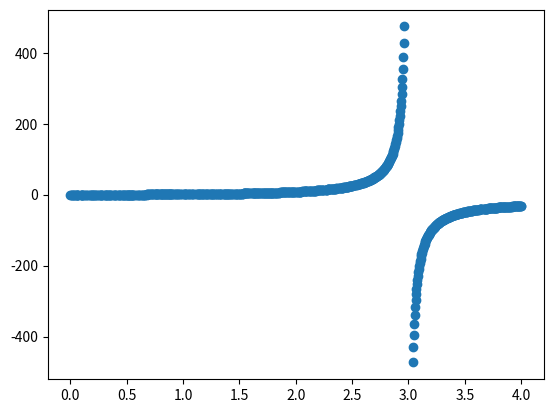

Here is the Python script that generated this plot:
import numpy as np
import matplotlib.pyplot as plt
# from fals_meth import zero


EPS0 = 1
WP = 68557
GAMA = 364

epsAu = lambda w: 1 - (WP**2)/(w**2 + GAMA*w*1j)

EPS21 = 2
EPS22 = 2

EPSI = 11.7

WP1 = 179.8
WT1 = 1108
GM1 = 15
s1 = lambda w: (WP1**2)/(WT1**2 - w**2 - GM1*w*1j)

WP2 = 219.7
WT2 = 1104
GM2 = 12.6
s2 = lambda w: (WP2**2)/(WT2**2 - w**2 - GM2*w*1j)

WP3 = 203.4
WT3 = 1098
GM3 = 12.76
s3 = lambda w: (WP3**2)/(WT3**2 - w**2 - GM3*w*1j)

WP4 = 330.8
WT4 = 1092
GM4 = 19.6
s4 = lambda w: (WP4**2)/(WT4**2 - w**2 - GM4*w*1j)

WP5 = 392.4
WT5 = 1086
GM5 = 19
s5 = lambda w: (WP5**2)/(WT5**2 - w**2 - GM5*w*1j)

espio2 = lambda w: EPS21 * (1 + s1(w) + s2(w) + s3(w) + s4(w) + s5(w))


D = 0.1*10**-5
kez = lambda q, w: (espio2(w)*w**2 - (q*10**5)**2)**0.5
kaz = lambda q, w: (1 * w**2 - (q*10**5)**2)**0.5
kauz = lambda q, w: (epsAu(w)*w**2 - (q*10**5)**2)**0.5

f4 = lambda q, w: -kauz(q,w)*D - np.arctan(1j*kauz(q,w)/epsAu(w)*kaz(q,w)) - np.arctan(1j*epsAu(w)*kaz(q,w)/1*kauz(q,w))


def zero(func, a, b, w=1000, err=0.01, max_inter=100):

    n=0    
    if func(a, w) * func(b, w) > 0:
        print('Intervalo inválido')
        return None

    while n < max_inter:
        
        if func(a, w) == 0:
            return a

        elif func(b, w) == 0:
            return b

        if n == 0:
            new_ant = b
        new = (((func(a, w) * (a - b)) / (func(b, w) - func(a, w))) + a)
        
        if func(new, w) == 0 or abs((new - new_ant)/new) < err:
            return new
        elif func(a, w) * func(new, w) < 0:
            b = new
        else:
            a = new

        n += 1
    return None


W_domain = np.linspace(0, 4, 1000)

fx = lambda q, w: q*w + 2*w**2 - q*3

zeros = []
for x in W_domain:
    zeros.append(zero(fx, -500, 500, w=x, err=0.01))

plt.scatter(W_domain, zeros)
plt.show()
# print(zeros)